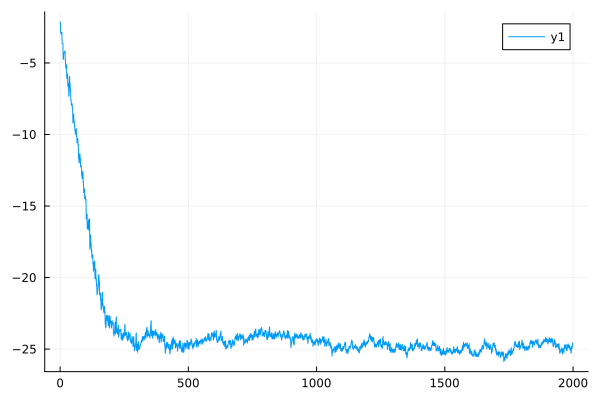

Source data for this figure (header and first rows):
0	-2.134893316124633
1	-2.141
2	-2.896
3	-2.896
4	-2.963
5	-2.963
6	-2.864
7	-2.858
8	-3.621
9	-3.618
10	-3.631
11	-3.623
12	-4.751
13	-4.729
14	-4.305
15	-4.278
16	-4.299
17	-4.283
18	-4.177
19	-4.156
20	-4.799
21	-4.778
22	-5.354
23	-5.324
24	-5.152
25	-5.128
26	-6.068
27	-6.029
28	-5.796
29	-5.768
30	-6.622
31	-6.598
32	-6.447
33	-6.416
34	-7.325
35	-7.294
36	-5.965
37	-5.945
38	-6.469
39	-6.441
40	-6.94
41	-6.915
42	-7.64
43	-7.613
44	-7.946
45	-7.915
46	-7.885
47	-7.852
48	-8.232
49	-8.191
50	-9.192
51	-9.135
52	-8.628
53	-8.573
54	-9.091
55	-9.047
56	-9.449
57	-9.4
58	-9.768
59	-9.73
60	-9.989
... 1,939 more rows
